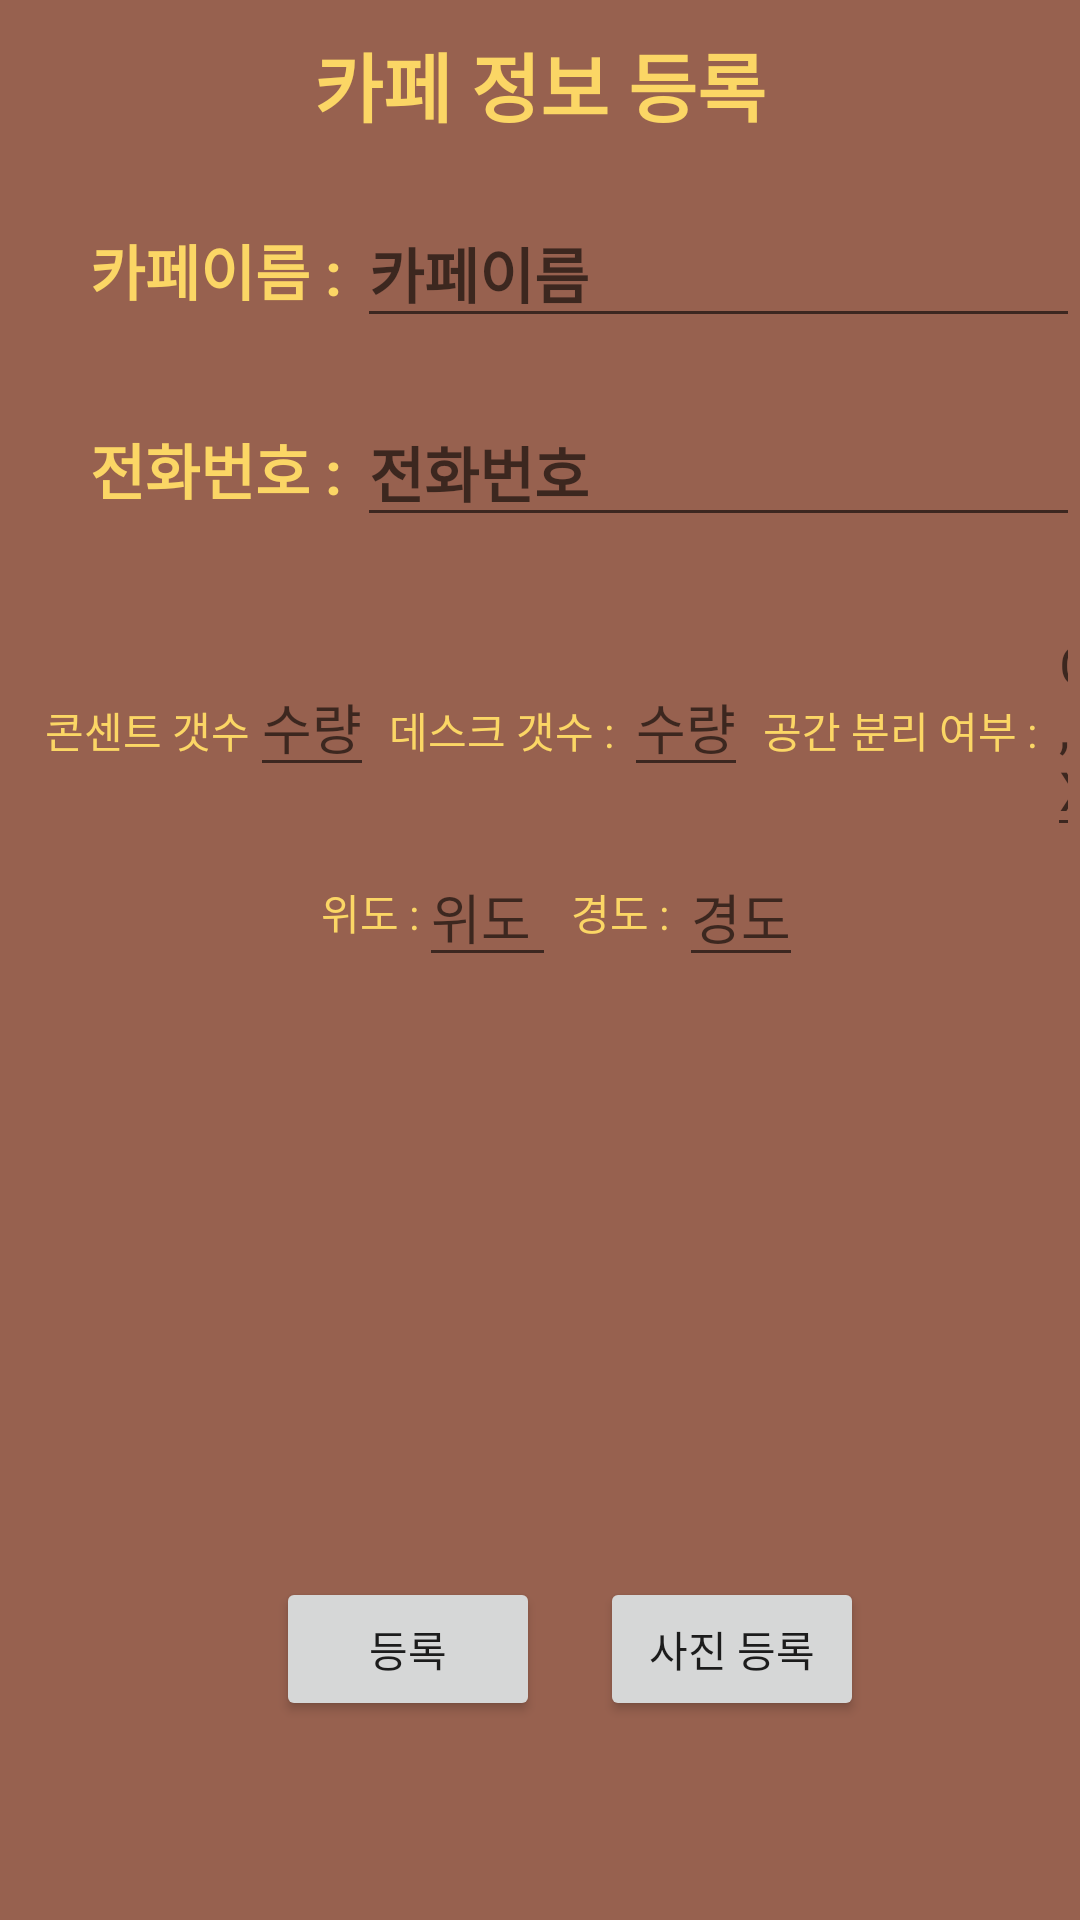

This screen was rendered from an Android layout file. Write that file and the resources it references.
<!-- AndroidManifest.xml: application theme Theme.CaoApplication -->
<!-- res/layout/activity_cafeadd.xml -->
<?xml version="1.0" encoding="utf-8"?>
<LinearLayout
    android:layout_width="match_parent"
    android:layout_height="match_parent"
    xmlns:tools="http://schemas.android.com/tools"
    android:orientation="vertical"
    android:gravity="center_horizontal"
    android:background="#97614F"
    xmlns:android="http://schemas.android.com/apk/res/android" >
    <TextView
        android:layout_width="wrap_content"
        android:layout_height="wrap_content"
        android:layout_marginTop="10dp"
        android:textColor="#FBD665"
        android:text="카페 정보 등록"
        android:textSize="25sp"
        android:textStyle="bold"/>
    <LinearLayout
        android:layout_marginTop="20dp"
        android:layout_width="match_parent"
        android:layout_height="wrap_content"
        android:orientation="horizontal">

        <TextView
            android:layout_width="wrap_content"
            android:layout_height="wrap_content"
            android:layout_marginLeft="30dp"
            android:textColor="#FBD665"
            android:textSize="20sp"
            android:textStyle="bold"

            android:text="카페이름 : " />
        <EditText
            android:id="@+id/cafename"
            android:hint="카페이름"
            android:textColor="#FBD665"
            android:textSize="20sp"
            android:textStyle="bold"
            android:layout_width="match_parent"
            android:layout_height="wrap_content"/>

    </LinearLayout>
    <LinearLayout
        android:layout_marginTop="20dp"
        android:layout_width="match_parent"
        android:layout_height="wrap_content"
        android:orientation="horizontal">

        <TextView
            android:layout_width="wrap_content"
            android:layout_height="wrap_content"
            android:layout_marginLeft="30dp"
            android:textColor="#FBD665"
            android:textSize="20sp"
            android:textStyle="bold"

            android:text="전화번호 : " />
        <EditText
            android:id="@+id/cafepnum"
            android:hint="전화번호"
            android:textColor="#FBD665"
            android:textSize="20sp"
            android:textStyle="bold"
            android:layout_width="match_parent"
            android:layout_height="wrap_content"/>


    </LinearLayout>

    <LinearLayout
        android:layout_width="match_parent"
        android:layout_height="wrap_content"
        android:layout_marginTop="20dp"

        android:orientation="horizontal">
        <TextView
            android:textColor="#FBD665"
            android:layout_marginLeft="15dp"
            android:layout_width="wrap_content"
            android:layout_height="wrap_content"
            android:text="콘센트 갯수"/>
        <EditText
            android:id="@+id/cplug"
            android:textColor="#FBD665"
            android:layout_width="wrap_content"
            android:layout_height="wrap_content"
            android:hint="수량"/>
        <TextView
            android:textColor="#FBD665"
            android:layout_marginLeft="5dp"
            android:layout_width="wrap_content"
            android:layout_height="wrap_content"
            android:text="데스크 갯수 : "/>
        <EditText
            android:id="@+id/cdesk"
            android:textColor="#FBD665"
            android:layout_width="wrap_content"
            android:layout_height="wrap_content"
            android:hint="수량"/>

        <TextView
            android:textColor="#FBD665"
            android:layout_marginLeft="5dp"
            android:layout_width="wrap_content"
            android:layout_height="wrap_content"
            android:text="공간 분리 여부 : "/>
        <EditText
            android:id="@+id/croom"
            android:textColor="#FBD665"
            android:layout_width="wrap_content"
            android:layout_height="wrap_content"
            android:hint="O,X"/>

    </LinearLayout>
    <LinearLayout
        android:layout_width="match_parent"
        android:layout_height="wrap_content"
        android:gravity="center"
        android:orientation="horizontal">
        <TextView
            android:textColor="#FBD665"
            android:layout_marginLeft="15dp"
            android:layout_width="wrap_content"
            android:layout_height="wrap_content"
            android:text="위도 :"/>
        <EditText
            android:id="@+id/location1"
            android:textColor="#FBD665"
            android:layout_width="wrap_content"
            android:layout_height="wrap_content"
            android:hint="위도 "/>
        <TextView
            android:textColor="#FBD665"
            android:layout_marginLeft="5dp"
            android:layout_width="wrap_content"
            android:layout_height="wrap_content"
            android:text="경도 : "/>
        <EditText
            android:id="@+id/location2"
            android:textColor="#FBD665"
            android:layout_width="wrap_content"
            android:layout_height="wrap_content"
            android:hint="경도"/>



    </LinearLayout>

    <LinearLayout
        android:layout_width="match_parent"
        android:layout_height="wrap_content"
        android:orientation="horizontal">
        <ImageView
            android:layout_weight="1"
            android:layout_width="match_parent"
            android:layout_height="200dp"
            android:id="@+id/photo1"/>
        <ImageView
            android:layout_weight="1"
            android:layout_width="match_parent"
            android:layout_height="200dp"
            android:id="@+id/photo2"/>
        <ImageView
            android:layout_weight="1"
            android:layout_width="match_parent"
            android:layout_height="200dp"
            android:id="@+id/photo3"/>

    </LinearLayout>


    <LinearLayout
        android:layout_width="match_parent"
        android:layout_height="wrap_content"
        android:orientation="horizontal"
        android:gravity="center_horizontal">


    <Button
        android:layout_marginLeft="20dp"
        android:layout_width="wrap_content"
        android:layout_height="wrap_content"
        android:id="@+id/addbtn"
        android:text="등록"
        />
        <Button
            android:layout_marginLeft="20dp"
            android:layout_width="wrap_content"
            android:layout_height="wrap_content"
            android:id="@+id/gophoto"
            android:text="사진 등록"
            />
    </LinearLayout>

</LinearLayout>
<!-- resources referenced by this layout -->
<resources>
  <style name="Theme.CaoApplication" parent="Theme.MaterialComponents.DayNight.DarkActionBar">
          
          <item name="colorPrimary">@color/purple_500</item>
          <item name="colorPrimaryVariant">@color/purple_700</item>
          <item name="colorOnPrimary">@color/white</item>
          
          <item name="colorSecondary">@color/teal_200</item>
          <item name="colorSecondaryVariant">@color/teal_700</item>
          <item name="colorOnSecondary">@color/black</item>
          
          <item name="android:statusBarColor" tools:targetApi="l">?attr/colorPrimaryVariant</item>
          
      </style>
  <color name="purple_500">#FBD665</color>
  <color name="purple_700">#97614F</color>
  <color name="white">#97614F</color>
  <color name="teal_200">#FF03DAC5</color>
  <color name="teal_700">#FF018786</color>
  <color name="black">#FF000000</color>
</resources>
